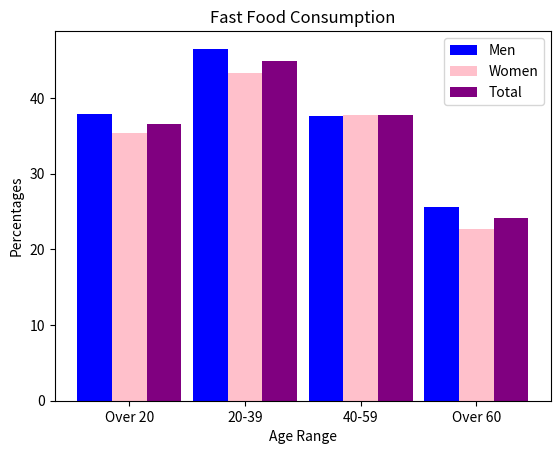

Reproduce this figure in Python.
import matplotlib.pyplot as plt  
import numpy as np 
# percentage of fast food consumption per day by different sexes and age groups    
#https://www.cdc.gov/nchs/data/databriefs/db322_table.pdf#page=1
men = [37.9,46.5,37.6,25.6]
women = [35.4,43.3,37.8,22.7]
total=[36.6,44.9,37.7,24.1]
age_range=["Over 20","20-39","40-59","Over 60"]
barWidth = .30

br1 = np.arange(len(age_range))
br2 = [x + barWidth for x in br1]
br3 = [x + barWidth for x in br2]

plt.xticks([r + barWidth for r in range(len(age_range))],age_range)

plt.bar(br1, men, color='blue', width=barWidth, label="Men")
plt.bar(br2, women, color='pink', width=barWidth, label="Women")
plt.bar(br3, total, color='purple', width=barWidth, label="Total")

plt.ylabel("Percentages")
plt.xlabel("Age Range")
plt.title("Fast Food Consumption")
plt.legend(loc="best")
plt.show() 